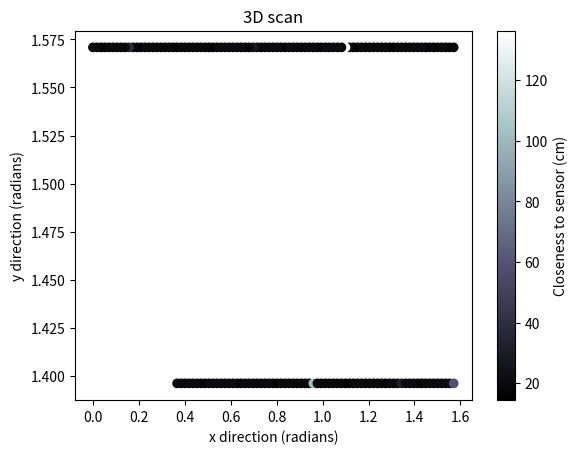

The matplotlib source for this figure:
import math
from mpl_toolkits import mplot3d
import numpy as np
import matplotlib
matplotlib.use('Agg')
import matplotlib.pyplot as plt


# data = []
# cartesian_coords = []

#while lineOfData != "":
    #lineOfData = serialPort.readline().decode(encoding = "ascii")
    # print(lineOfData)
    #
    # if len(lineOfData) > 0:
        # a, b, c = (int(x) for x in lineOfData.split(','))
        # distance = (16366/(a + 46.5)) - 9.09
        #

#distance, h_angle, v_angle
data = [512,21,80,
511,22,80,
515,23,80,
516,24,80,
513,25,80,
511,26,80,
512,27,80,
601,28,80,
503,29,80,
506,30,80,
504,31,80,
505,32,80,
509,33,80,
508,34,80,
502,35,80,
502,36,80,
598,37,80,
512,38,80,
514,39,80,
509,40,80,
541,41,80,
532,42,80,
505,43,80,
505,44,80,
513,45,80,
612,46,80,
512,47,80,
516,48,80,
515,49,80,
516,50,80,
523,51,80,
548,52,80,
516,53,80,
515,54,80,
100,55,80,
523,56,80,
522,57,80,
515,58,80,
515,59,80,
516,60,80,
517,61,80,
520,62,80,
547,63,80,
620,64,80,
516,65,80,
519,66,80,
518,67,80,
520,68,80,
518,69,80,
519,70,80,
516,71,80,
517,72,80,
615,73,80,
542,74,80,
509,75,80,
512,76,80,
342,77,80,
512,78,80,
512,79,80,
512,80,80,
505,81,80,
607,82,80,
514,83,80,
515,84,80,
512,85,80,
524,86,80,
509,87,80,
509,88,80,
509,89,80,
200,90,80,
523,90,90,
522,89,90,
583,88,90,
514,87,90,
516,86,90,
547,85,90,
516,84,90,
609,83,90,
512,82,90,
512,81,90,
516,80,90,
516,79,90,
516,78,90,
519,77,90,
520,76,90,
520,75,90,
643,74,90,
515,73,90,
515,72,90,
515,71,90,
520,70,90,
518,69,90,
519,68,90,
516,67,90,
515,66,90,
617,65,90,
518,64,90,
66,63,90,
540,62,90,
512,61,90,
512,60,90,
512,59,90,
512,58,90,
508,57,90,
608,56,90,
509,55,90,
509,54,90,
512,53,90,
535,52,90,
530,51,90,
512,50,90,
512,49,90,
511,48,90,
607,47,90,
508,46,90,
510,45,90,
509,44,90,
510,43,90,
523,42,90,
527,41,90,
400,40,90,
512,39,90,
614,38,90,
508,37,90,
508,36,90,
510,35,90,
508,34,90,
509,33,90,
505,32,90,
506,31,90,
516,30,90,
650,29,90,
540,28,90,
519,27,90,
519,26,90,
519,25,90,
519,24,90,
518,23,90,
518,22,90,
519,21,90,
619,20,90,
522,19,90,
530,18,90,
543,17,90,
515,16,90,
516,15,90,
516,14,90,
515,13,90,
512,12,90,
612,11,90,
512,10,90,
300,9,90,
522,8,90,
548,7,90,
516,6,90,
516,5,90,
519,4,90,
519,3,90,
606,2,90,
511,1,90,
509,0,90]

def get_data_tuples():
    data_tuples = []
    index = 0
    while index <= (len(data)-3):
        #this line converts voltage to distance, and it works!
        distance = (16366/(data[index] + 46.5)) - 9.09
        theta = math.radians(data[index+1])
        phi = math.radians(data[index+2])
        data_tuple = (distance, theta, phi)
        data_tuples.append(data_tuple)
        index += 3
    return data_tuples

def group_by_dimension(spherical_coords):
    rhos = []
    thetas = []
    phis = []
    for spherical_coord in spherical_coords:
        rhos.append(spherical_coord[0])
        thetas.append(spherical_coord[1])
        phis.append(spherical_coord[2])
    return rhos, thetas, phis

def spherical_to_cartesian(spherical_coords):
    """Returns cartesian coords in form all x, all y, all z, rather than triplets"""
    xs = []
    ys = []
    zs = []
    for spherical_coord in spherical_coords:
        rho = spherical_coord[0]
        theta = spherical_coord[1]
        phi = spherical_coord[2]
        x = round(rho * math.sin(phi) * math.cos(theta), 2)
        y = round(rho * math.sin(phi) * math.sin(theta), 2)
        z = round(rho * math.cos(theta), 2)
        xs.append(x)
        ys.append(y)
        zs.append(z)
    return(xs,ys,zs)

def make_graph_3d(xs, ys, zs):
    fig = plt.figure()
    ax = plt.axes(projection='3d')
    ax.scatter3D(xs, ys, zs);
    fig.savefig('test.png')

def make_graph_2d(rhos, thetas, phis):
    fig = plt.figure()
    ax = plt.axes()
    ax.scatter(thetas,phis);
    fig.savefig('test2d.png')

def make_graph_colored(xs, ys, zs):
    fig = plt.figure()
    ax = plt.axes()
    ax.set_xlabel("x direction (radians)")
    ax.set_ylabel("y direction (radians)")
    ax.set_title("3D scan")
    plt.scatter(xs, ys, c=zs, cmap='bone');
    cbar = plt.colorbar()
    cbar.set_label('Closeness to sensor (cm)')
    fig.savefig('testColored.png')


spherical_coords = get_data_tuples()
rhos, thetas, phis = group_by_dimension(spherical_coords)
xs, ys, zs = spherical_to_cartesian(spherical_coords)
print(rhos)

# make_graph_3d(rhos, thetas, phis)
# make_graph_2d(rhos, thetas, phis)
make_graph_colored(thetas, phis, rhos)

# xs, ys, zs = spherical_to_cartesian(spherical_coords)
# print(xs)
# print(ys)
# print(zs)
# make_graph_3d(xs, ys, zs)
